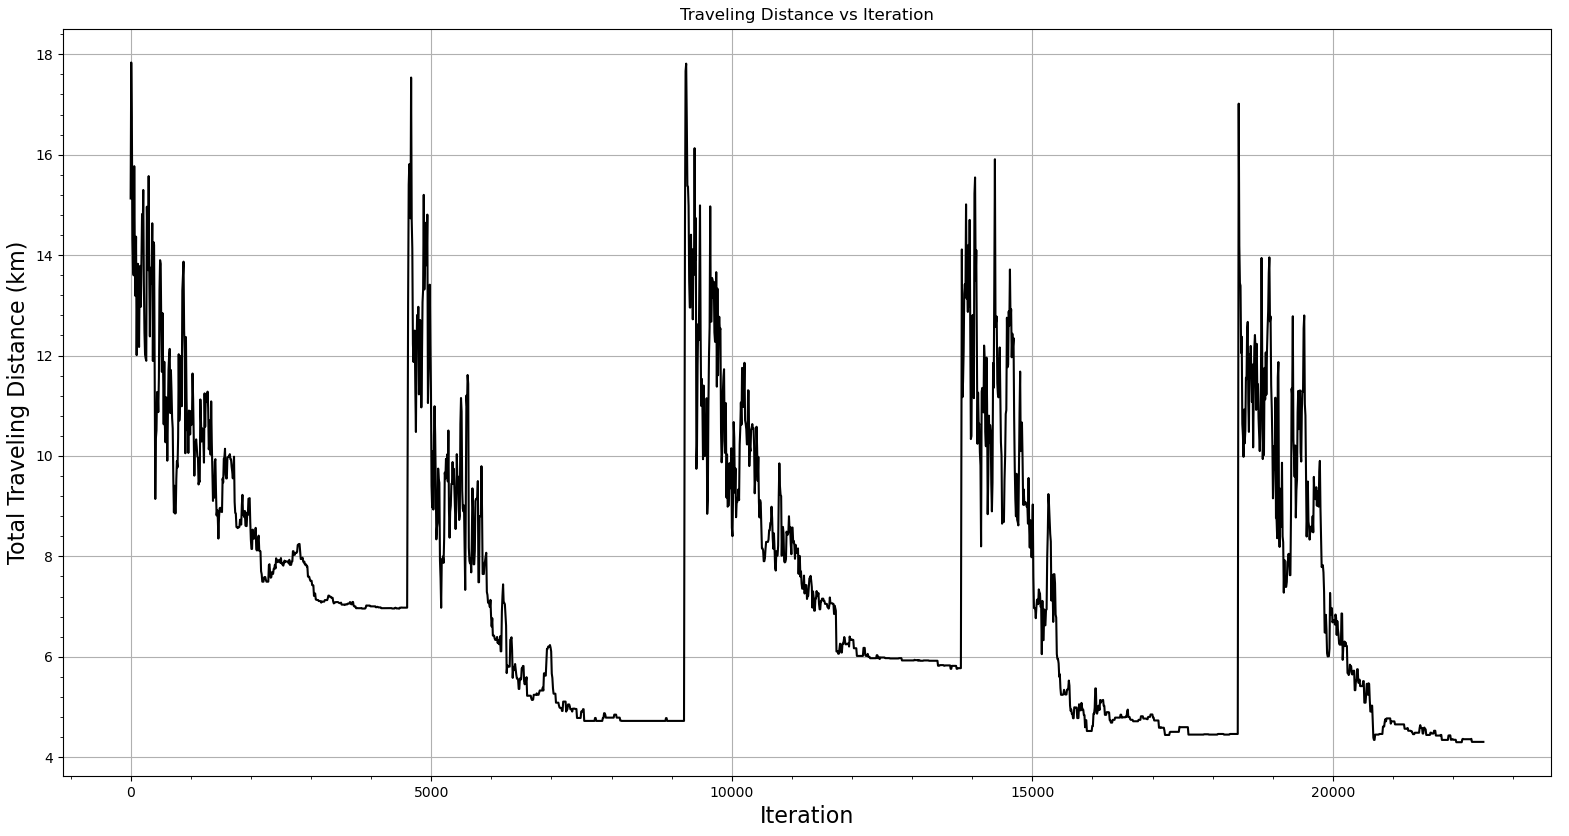

The data file committed next to this chart (first rows):
timeStep, score
0, 15.13
10, 17.84
20, 16.74
30, 14.32
40, 13.74
50, 13.6
60, 15.77
70, 13.97
80, 13.19
90, 14.37
100, 12.01
110, 13.36
120, 13.83
130, 12.73
140, 12.17
150, 13.47
160, 13.79
170, 12.97
180, 13.91
190, 14.82
200, 14.34
210, 15.3
220, 13.44
230, 12.46
240, 12.02
250, 11.94
260, 11.9
270, 14.96
280, 14.24
290, 13.7
300, 15.57
310, 13.64
320, 12.38
330, 13.75
340, 13.58
350, 13.44
360, 14.63
370, 11.89
380, 14.26
390, 14.2
400, 11.85
410, 9.143
420, 10.35
430, 10.51
440, 11.27
450, 11.27
460, 10.87
470, 11.56
480, 13.31
490, 13.9
500, 13.83
510, 12.54
520, 11.67
530, 12.85
540, 11.72
550, 10.63
560, 11.87
570, 10.58
580, 10.27
590, 11.17
... 2,189 more rows
